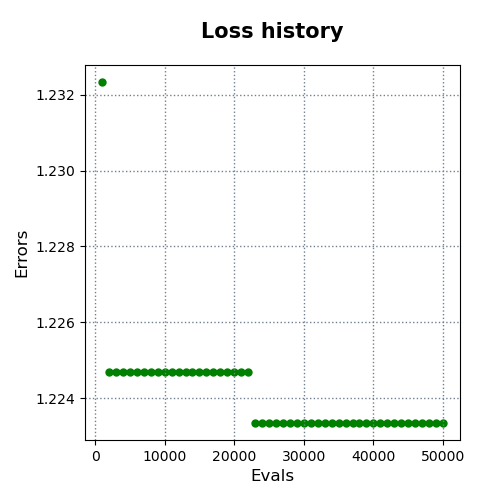

The file beside this chart, header and first rows:
evals, errors
1000, 1.232
2000, 1.225
3000, 1.225
4000, 1.225
5000, 1.225
6000, 1.225
7000, 1.225
8000, 1.225
9000, 1.225
10000, 1.225
11000, 1.225
12000, 1.225
13000, 1.225
14000, 1.225
15000, 1.225
16000, 1.225
17000, 1.225
18000, 1.225
19000, 1.225
20000, 1.225
21000, 1.225
22000, 1.225
23000, 1.223
24000, 1.223
25000, 1.223
26000, 1.223
27000, 1.223
28000, 1.223
29000, 1.223
30000, 1.223
31000, 1.223
32000, 1.223
33000, 1.223
34000, 1.223
35000, 1.223
36000, 1.223
37000, 1.223
38000, 1.223
39000, 1.223
40000, 1.223
41000, 1.223
42000, 1.223
43000, 1.223
44000, 1.223
45000, 1.223
46000, 1.223
47000, 1.223
48000, 1.223
49000, 1.223
50000, 1.223
